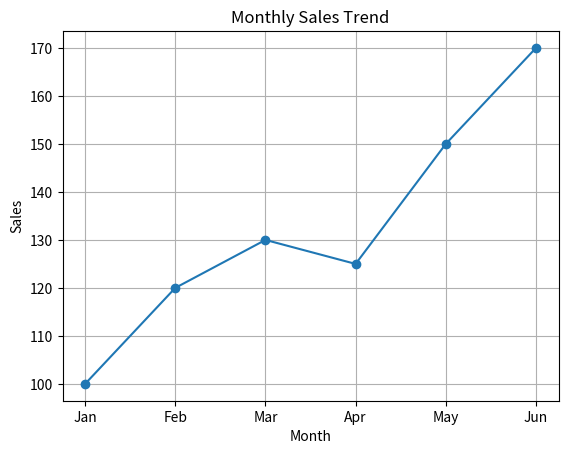
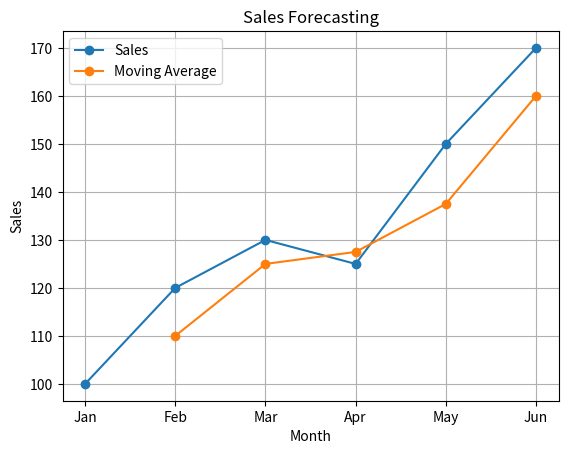

Generate these figures, in order, with matplotlib:
import pandas as pd
import matplotlib.pyplot as plt

# Create sample sales data
data = {
    "Month": ["Jan", "Feb", "Mar", "Apr", "May", "Jun"],
    "Sales": [100, 120, 130, 125, 150, 170]
}

df = pd.DataFrame(data)

print(df)

# Plot sales trend
plt.plot(df["Month"], df["Sales"], marker='o')
plt.title("Monthly Sales Trend")
plt.xlabel("Month")
plt.ylabel("Sales")
plt.grid(True)
plt.show()

# Moving Average
df["Moving_Avg"] = df["Sales"].rolling(window=2).mean()

print("\nWith Moving Average:")
print(df)

# Plot moving average
plt.plot(df["Month"], df["Sales"], label="Sales", marker='o')
plt.plot(df["Month"], df["Moving_Avg"], label="Moving Average", marker='o')

plt.title("Sales Forecasting")
plt.xlabel("Month")
plt.ylabel("Sales")
plt.legend()
plt.grid(True)
plt.show()
